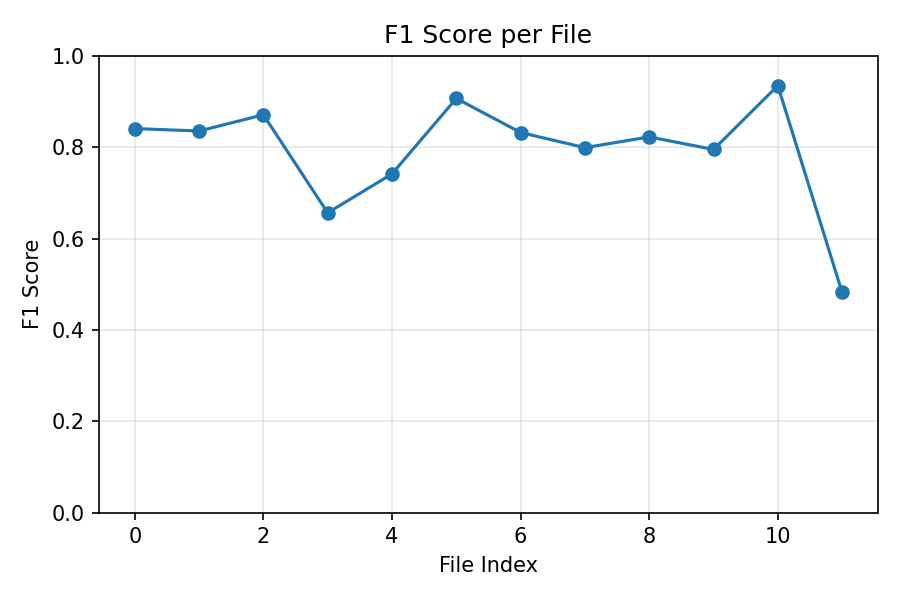

Data behind this chart, as committed beside it:
fileIndex, precision, recall, F1, overlap, shift
0, 0.8701, 0.814, 0.8411, 0.7625, -0.2187
1, 0.8105, 0.8625, 0.8357, 0.5799, -0.2071
2, 0.8542, 0.889, 0.8712, 0.6232, -0.2071
3, 0.8741, 0.5257, 0.6565, 0.2537, -0.2187
4, 0.9103, 0.626, 0.7418, 0.3503, -0.1839
5, 0.8778, 0.9383, 0.907, 0.4657, -0.2187
6, 0.853, 0.8128, 0.8324, 0.4048, -0.2187
7, 0.8548, 0.7504, 0.7992, 0.5272, -0.1955
8, 0.7727, 0.8798, 0.8228, 0.4604, -0.2071
9, 0.8624, 0.7379, 0.7953, 0.3311, -0.1955
10, 0.8974, 0.9761, 0.9351, 0.7493, -0.1955
11, 0.3206, 0.9711, 0.482, 0.6676, -0.2187
